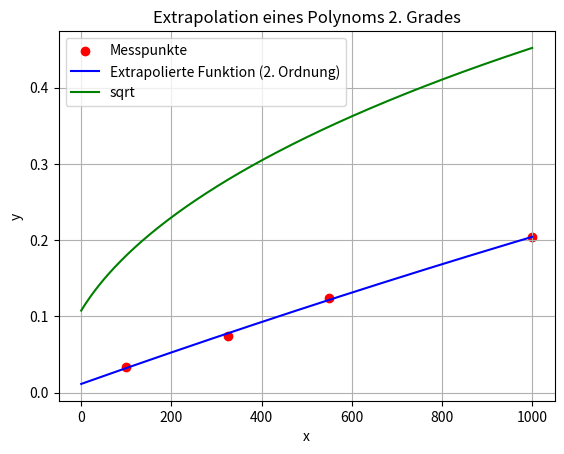

The script that saved this image:
import numpy as np
import matplotlib.pyplot as plt

# Deine drei Messpunkte
x = np.array([100, 325, 550, 1000])  # x-Werte
y = np.array([0.0335, 0.075, 0.124, 0.204])  # y-Werte

# Anpassung eines Polynoms 2. Grades
coefficients = np.polyfit(x, y, 2)

# Erstelle die Polynomfunktion
polynomial = np.poly1d(coefficients)

# Werte für die Extrapolation berechnen
x_fit = np.linspace(0, 1000, 200)  # Bereich von 0 bis 1000
y_fit = polynomial(x_fit)

# Ergebnisse anzeigen
print("Koeffizienten des Polynoms:", coefficients)

# Plot der Messpunkte und der extrapolierten Funktion
plt.scatter(x, y, color='red', label='Messpunkte')
plt.plot(x_fit, y_fit, label='Extrapolierte Funktion (2. Ordnung)', color='blue')
plt.plot(x_fit, np.sqrt(y_fit), label='sqrt', color='green')
plt.xlabel('x')
plt.ylabel('y')
plt.legend()
plt.title('Extrapolation eines Polynoms 2. Grades')
plt.grid(True)
plt.show()